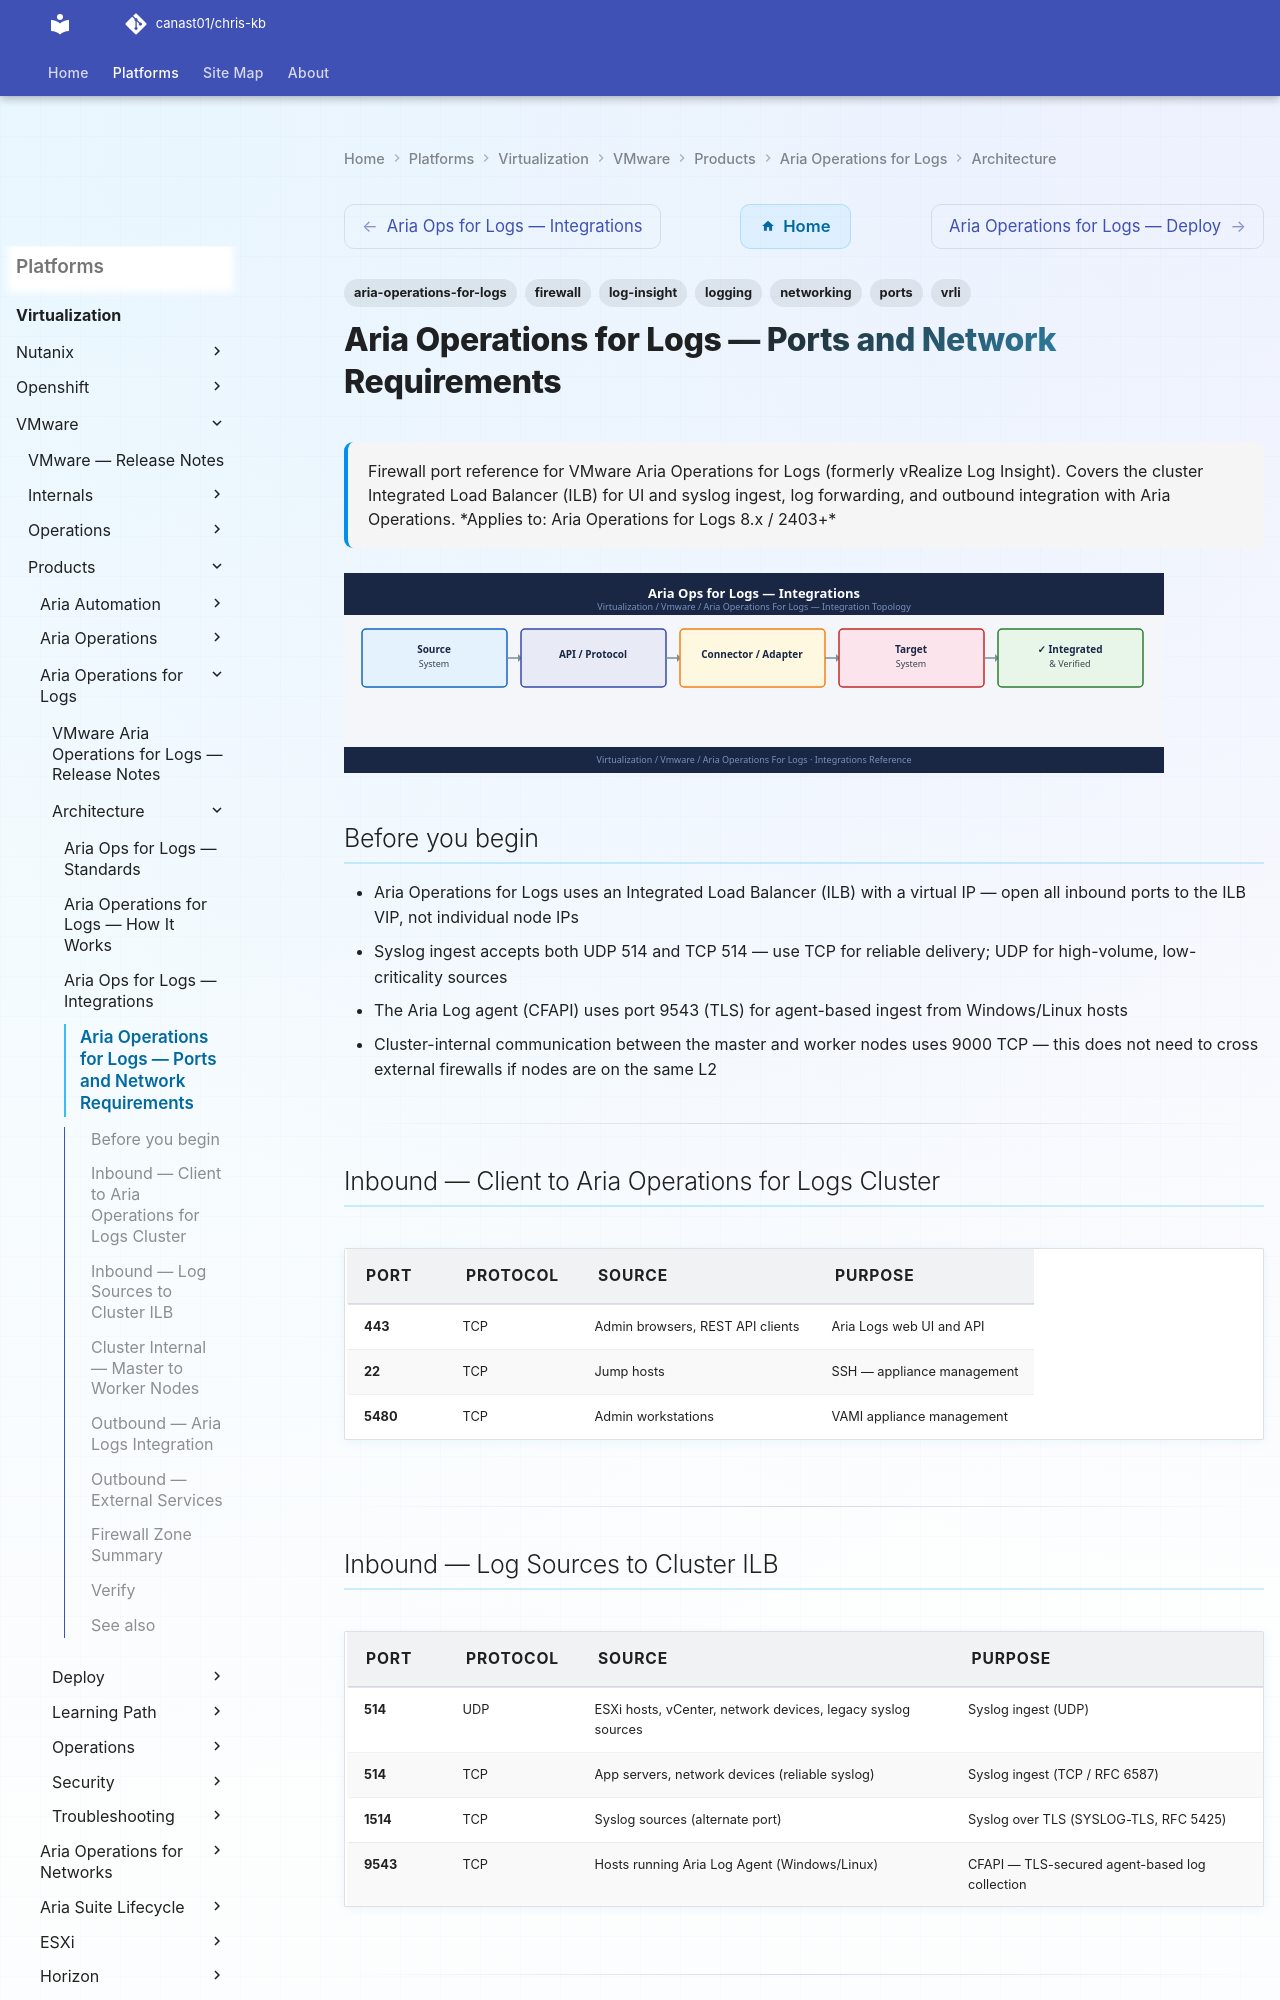

repository: canast01/chris-kb · page: virtualization/vmware/products/aria-operations-for-logs/architecture/ports/index.html · generator: mkdocs

---
tags:
  - aria-operations-for-logs
  - vrli
  - log-insight
  - networking
  - firewall
  - ports
  - logging
description: "Firewall port reference for VMware Aria Operations for Logs (formerly vRealize Log Insight). Covers the cluster Integrated Load Balancer (ILB) for UI and..."
---
# Aria Operations for Logs — Ports and Network Requirements

<div class="kb-summary">
Firewall port reference for VMware Aria Operations for Logs (formerly vRealize Log Insight). Covers the cluster Integrated Load Balancer (ILB) for UI and syslog ingest, log forwarding, and outbound integration with Aria Operations.

*Applies to: Aria Operations for Logs 8.x / 2403+*
</div>
![Aria Operations for Logs — Ports and Network Requirements](../../../../../assets/virtualization-vmware-aria-operations-for-logs-architecture-.svg)

## Before you begin

- Aria Operations for Logs uses an Integrated Load Balancer (ILB) with a virtual IP — open all inbound ports to the ILB VIP, not individual node IPs
- Syslog ingest accepts both UDP 514 and TCP 514 — use TCP for reliable delivery; UDP for high-volume, low-criticality sources
- The Aria Log agent (CFAPI) uses port 9543 (TLS) for agent-based ingest from Windows/Linux hosts
- Cluster-internal communication between the master and worker nodes uses 9000 TCP — this does not need to cross external firewalls if nodes are on the same L2

---

## Inbound — Client to Aria Operations for Logs Cluster

| Port | Protocol | Source | Purpose |
|---|---|---|---|
| 443 | TCP | Admin browsers, REST API clients | Aria Logs web UI and API |
| 22 | TCP | Jump hosts | SSH — appliance management |
| 5480 | TCP | Admin workstations | VAMI appliance management |

---
